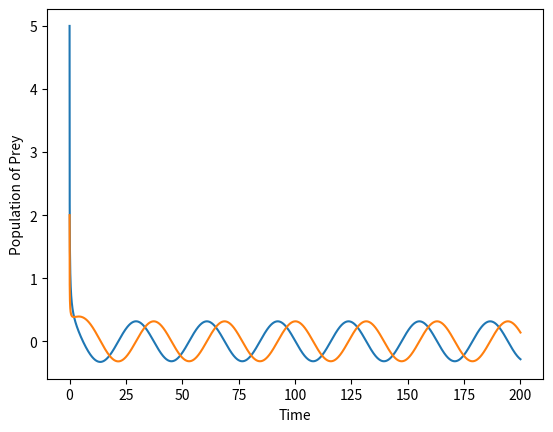

Reproduce this figure in Python.
#Alternate Prey Predator Model

import numpy as np
import matplotlib.pyplot as plt

h = 0.01 #Step Size
N = [5] #Initial Population of Prey
P = [2] #Initial Population of Predator
time = [0] #Initial Time
maxtime = float(200) #Maximum Time till observation

#Constants
a = 0.1 # Natural Birth rate of Predator
b = 0.2 # Natural Birth rate of Prey

for t in range(1, int(maxtime/h) + 1):
    y = N[t-1] + h*( a*N[t-1] - b*P[t-1] -N[t-1]*(N[t-1]**2 + P[t-1]**2)  )
    N.append(y)
    x = P[t-1] + h*( b*N[t-1] + a*P[t-1] - P[t-1]*( N[t-1]**2 + P[t-1]**2 ) )
    P.append(x)
    time.append(t*h)

plt.figure("Figure 5")
plt.xlabel("Time")
plt.ylabel("Population of Prey")
plt.plot(time, N)

plt.plot(time, P)

plt.show()